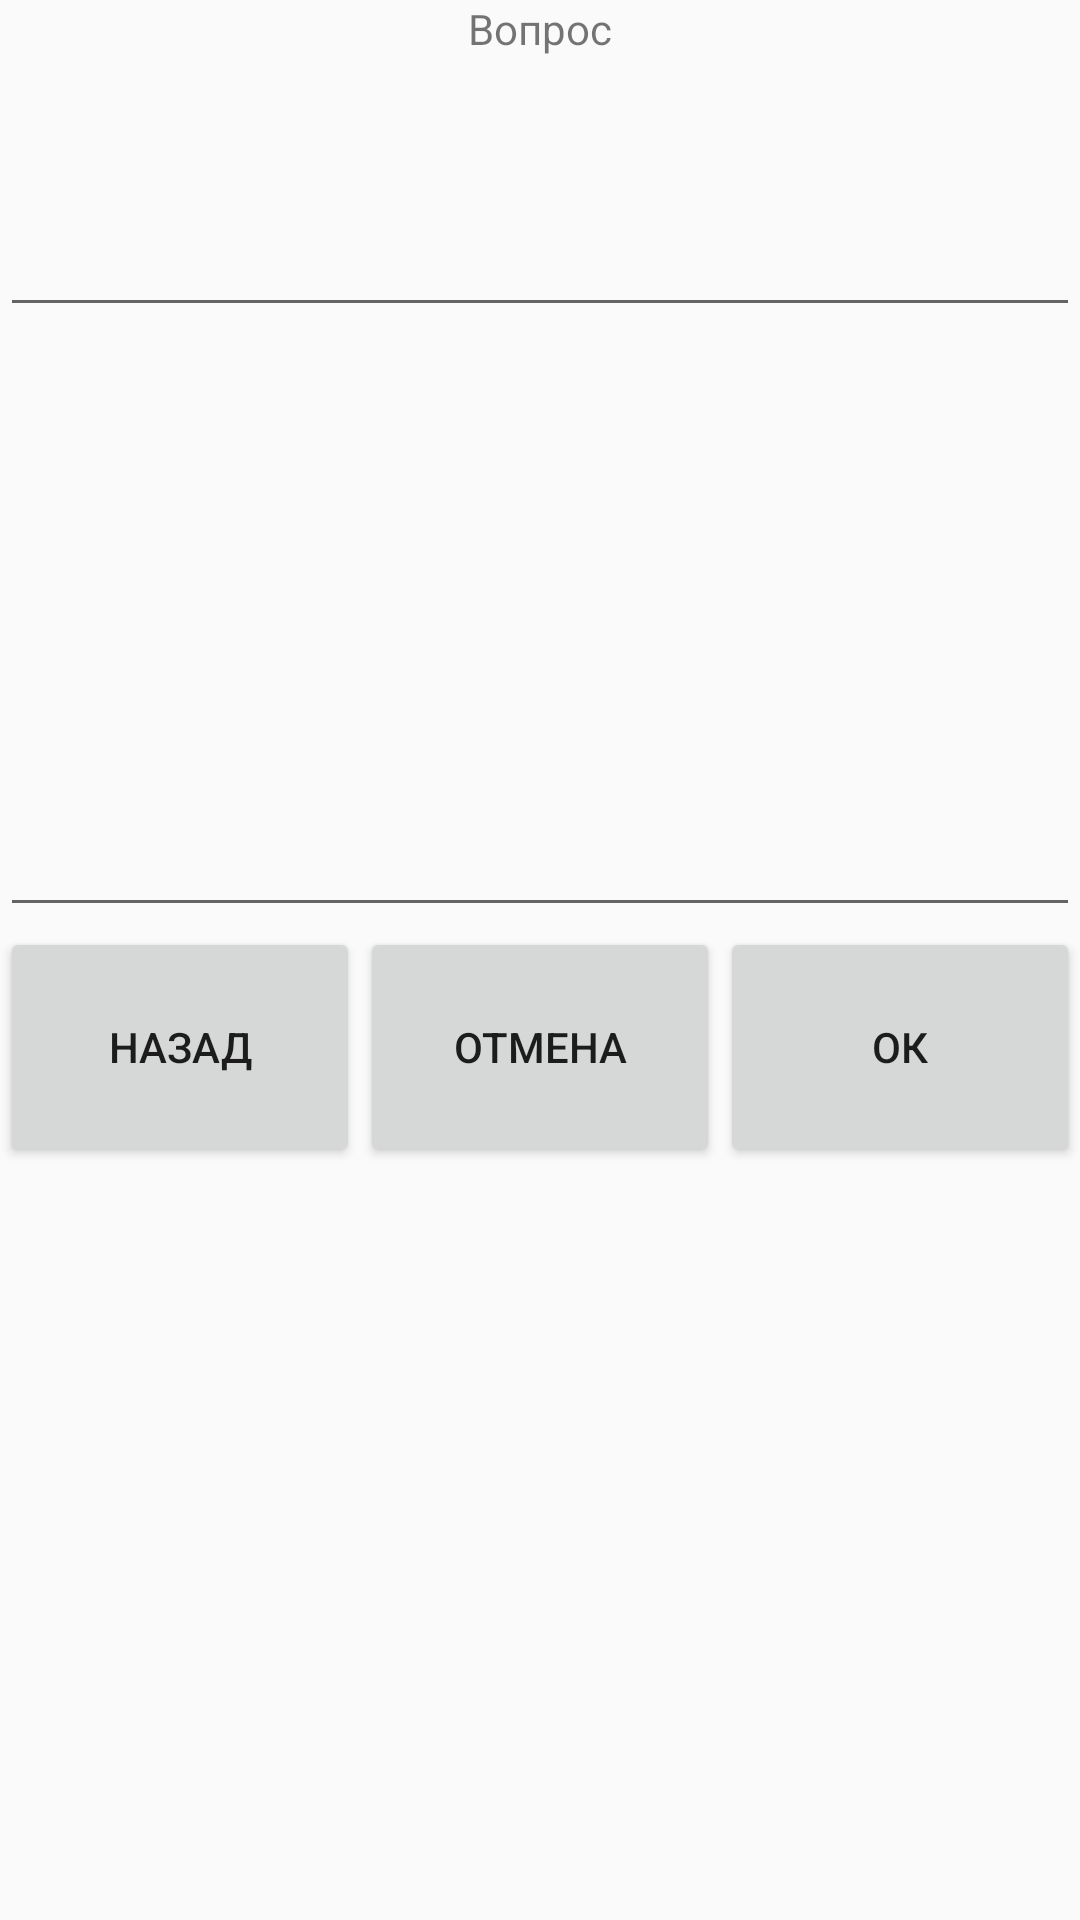

Reconstruct the res/layout file that produces this screen, plus the resources it refers to.
<!-- AndroidManifest.xml: application theme Theme.AppCompat.Light.NoActionBar -->
<!-- res/layout/quen.xml -->
<?xml version="1.0" encoding="utf-8"?>
<LinearLayout xmlns:android="http://schemas.android.com/apk/res/android"
    android:layout_width="match_parent"
    android:layout_height="match_parent"
    android:orientation="vertical">
    <TextView
        android:layout_width="wrap_content"
        android:layout_height="wrap_content"
        android:text="Вопрос"
        android:layout_gravity="center"
        >
    </TextView>
    <EditText
        android:layout_width="match_parent"
        android:layout_height="90dp"
        android:id="@+id/editTextName"
        android:ems="20"
        >
    </EditText>
    <EditText
        android:layout_width="match_parent"
        android:layout_height="200dp"
        android:ems="300"
        android:id="@+id/editTextBase"
        >
    </EditText>
    <LinearLayout
        android:layout_width="match_parent"
        android:layout_height="match_parent"
        android:orientation="horizontal">
        <Button
            android:layout_width="match_parent"
            android:layout_height="80dp"
            android:id="@+id/cancel"
            android:layout_weight="1"
            android:text="Назад"
            >
        </Button>
        <Button
            android:layout_width="match_parent"
            android:layout_height="80dp"
            android:id="@+id/clear"
            android:layout_weight="1"
            android:text="Отмена"
            >
        </Button>
        <Button
            android:layout_width="match_parent"
            android:layout_height="80dp"
            android:id="@+id/create"
            android:text="Ок"
            android:layout_weight="1"
            >
        </Button>
    </LinearLayout>
</LinearLayout>
<!-- resources referenced by this layout -->
<resources>

</resources>
